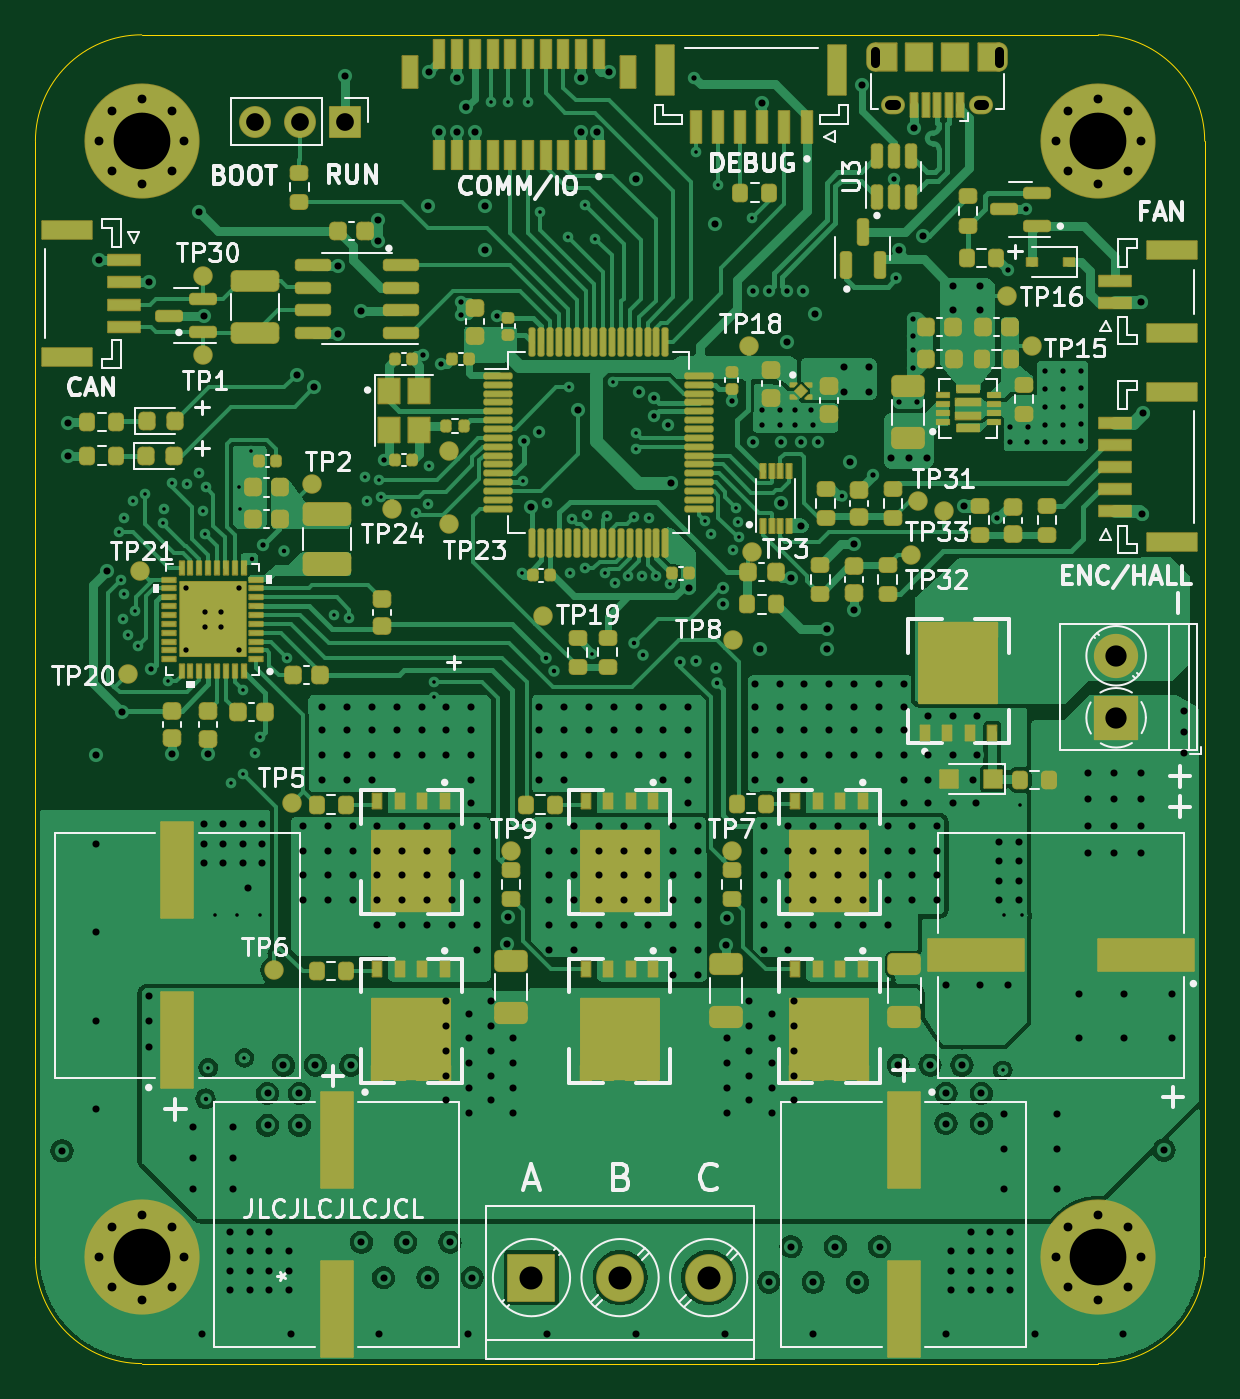
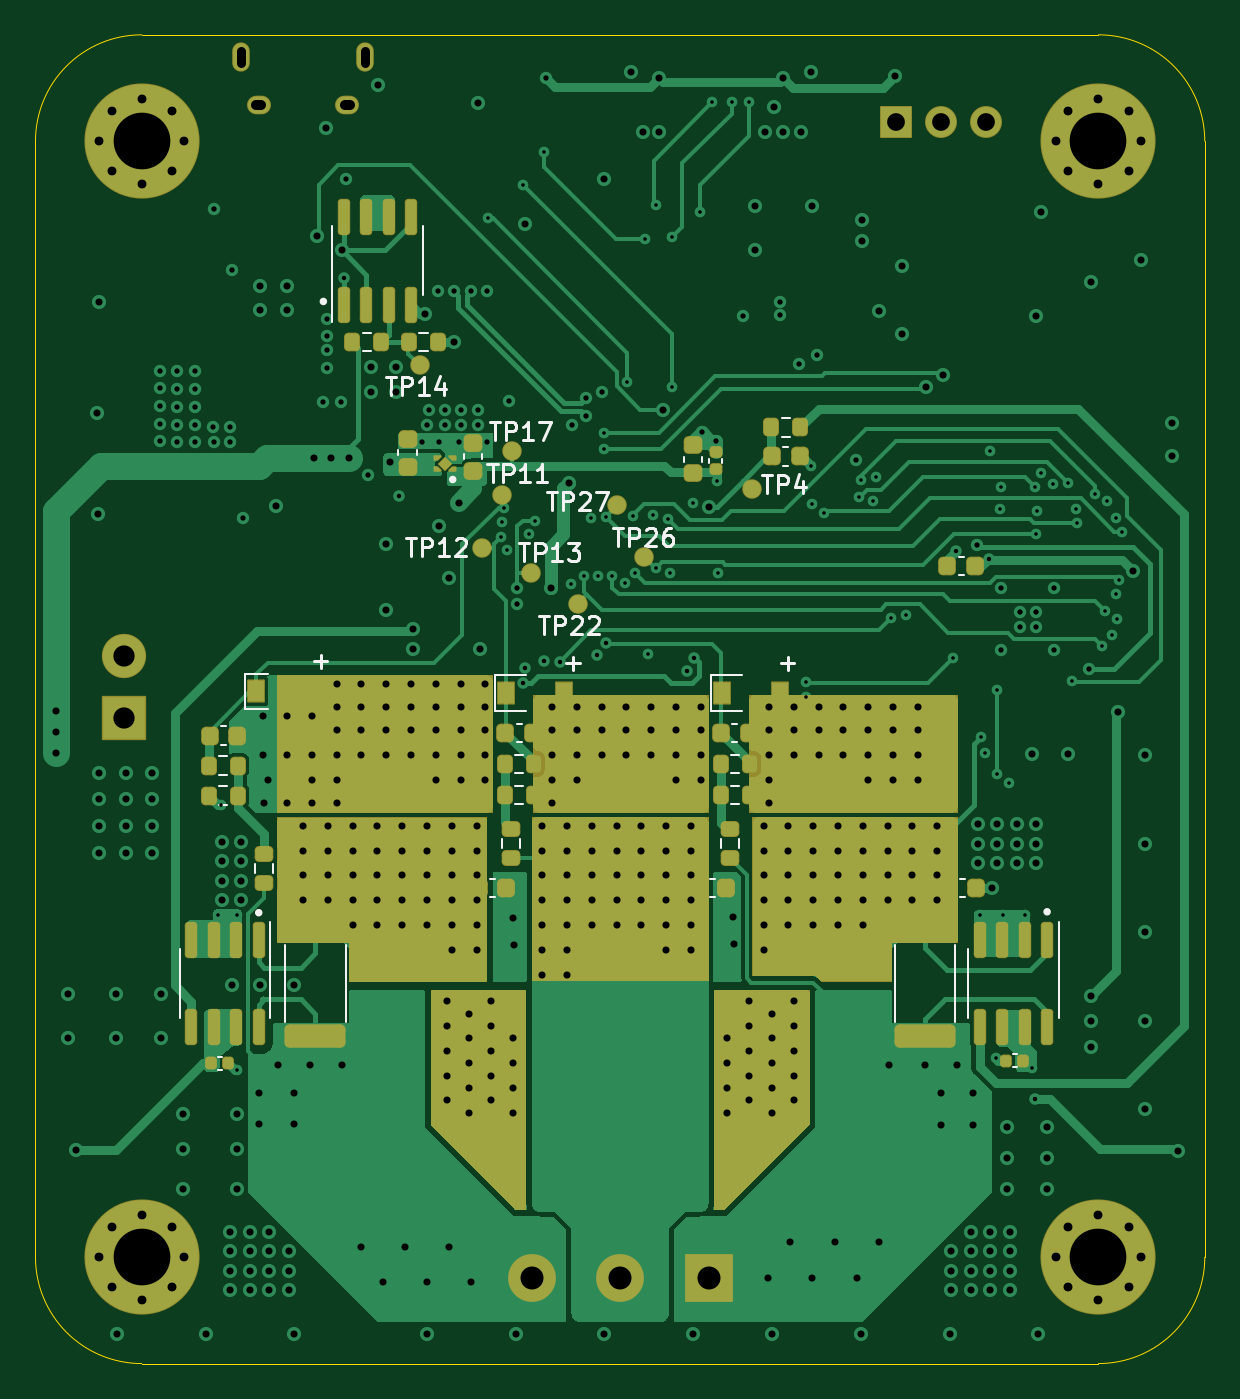
Circuit board: 11 layer files. Board 66.0 x 75.0 mm.
- bottom_copper: progetto_motor_controller-B_Cu.gbl (80961 bytes)
- bottom_mask: progetto_motor_controller-B_Mask.gbs (9232 bytes)
- paste: progetto_motor_controller-B_Paste.gbp (5537 bytes)
- bottom_silk: progetto_motor_controller-B_Silkscreen.gbo (21246 bytes)
- outline: progetto_motor_controller-Edge_Cuts.gm1 (1048 bytes)
- top_copper: progetto_motor_controller-F_Cu.gtl (209477 bytes)
- top_mask: progetto_motor_controller-F_Mask.gts (20791 bytes)
- paste: progetto_motor_controller-F_Paste.gtp (18540 bytes)
- top_silk: progetto_motor_controller-F_Silkscreen.gto (75070 bytes)
- drill: progetto_motor_controller-NPTH.drl (276 bytes)
- drill: progetto_motor_controller-PTH.drl (10911 bytes)

=== bottom_copper: progetto_motor_controller-B_Cu.gbl (80961 bytes, source omitted) ===
=== bottom_mask: progetto_motor_controller-B_Mask.gbs (9232 bytes, source omitted) ===
=== paste: progetto_motor_controller-B_Paste.gbp (5537 bytes, source withheld) ===
=== bottom_silk: progetto_motor_controller-B_Silkscreen.gbo (21246 bytes, source omitted) ===
=== outline: progetto_motor_controller-Edge_Cuts.gm1 ===
G04 #@! TF.GenerationSoftware,KiCad,Pcbnew,(6.0.2)*
G04 #@! TF.CreationDate,2022-07-31T17:20:07+02:00*
G04 #@! TF.ProjectId,progetto_motor_controller,70726f67-6574-4746-9f5f-6d6f746f725f,rev?*
G04 #@! TF.SameCoordinates,Original*
G04 #@! TF.FileFunction,Profile,NP*
%FSLAX46Y46*%
G04 Gerber Fmt 4.6, Leading zero omitted, Abs format (unit mm)*
G04 Created by KiCad (PCBNEW (6.0.2)) date 2022-07-31 17:20:07*
%MOMM*%
%LPD*%
G01*
G04 APERTURE LIST*
G04 #@! TA.AperFunction,Profile*
%ADD10C,0.050000*%
G04 #@! TD*
G04 APERTURE END LIST*
D10*
X83000000Y-146000000D02*
G75*
G03*
X89000000Y-152000000I5999999J-1D01*
G01*
X89000000Y-77000000D02*
X143000000Y-77000000D01*
X143000000Y-152000000D02*
G75*
G03*
X149000000Y-146000000I1J5999999D01*
G01*
X149000000Y-146000000D02*
X149000000Y-83000000D01*
X89000000Y-77000000D02*
G75*
G03*
X83000000Y-83000000I-1J-5999999D01*
G01*
X83000000Y-146000000D02*
X83000000Y-83000000D01*
X149000000Y-83000000D02*
G75*
G03*
X143000000Y-77000000I-5999999J1D01*
G01*
X89000000Y-152000000D02*
X143000000Y-152000000D01*
M02*

=== top_copper: progetto_motor_controller-F_Cu.gtl (209477 bytes, source omitted) ===
=== top_mask: progetto_motor_controller-F_Mask.gts (20791 bytes, source omitted) ===
=== paste: progetto_motor_controller-F_Paste.gtp (18540 bytes, source omitted) ===
=== top_silk: progetto_motor_controller-F_Silkscreen.gto (75070 bytes, source omitted) ===
=== drill: progetto_motor_controller-NPTH.drl ===
M48
; DRILL file {KiCad (6.0.2)} date Sun Jul 31 17:20:09 2022
; FORMAT={-:-/ absolute / metric / decimal}
; #@! TF.CreationDate,2022-07-31T17:20:09+02:00
; #@! TF.GenerationSoftware,Kicad,Pcbnew,(6.0.2)
; #@! TF.FileFunction,NonPlated,1,4,NPTH
FMAT,2
METRIC
%
G90
G05
T0
M30

=== drill: progetto_motor_controller-PTH.drl (10911 bytes, source omitted) ===
